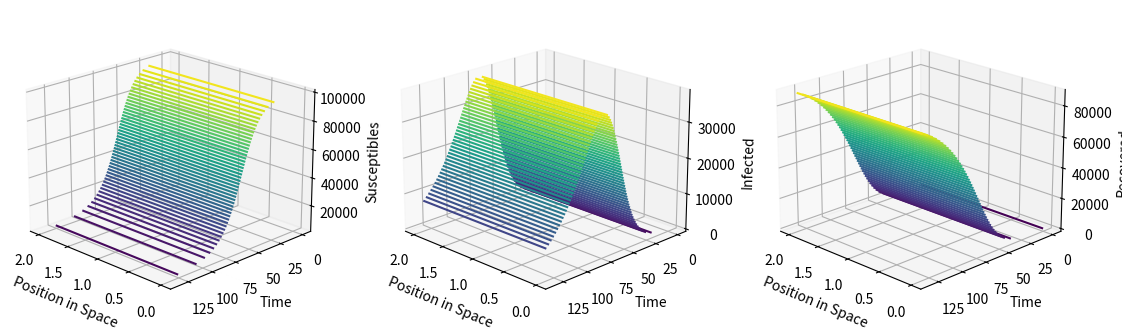

Python code for this plot:
##
import numpy as np
import matplotlib.pyplot as plt
##
# Define initial parameters

beta, gamma = 0.15, 0.04
rho = gamma/beta
deathRate = 30/100000
alpha = deathRate/beta

N0 = 100000
i0, r0 = 100, 0
s0 = N0-i0-r0
s0Hat, i0Hat, r0Hat, d0Hat = (s0/N0), (i0/N0), (r0/N0), 0
y0Hat = s0Hat, i0Hat, r0Hat, d0Hat
##

#finalTime = 10
finalTime = 20
a = 0
b = 2
finalSpace = b-a
deltaT = 0.001
deltaX = 0.01
J = int(round(finalSpace/deltaX))
N = int(round(finalTime/deltaT))
r = 0.02
p = 0.5

##
# Placeholder function to generate initial data
def initialiseArrays():
    S = np.zeros((J,N))
    I = np.zeros((J,N))
    R = np.zeros((J,N))

    S = np.reshape(S,(len(S),int(N))).transpose()
    I = np.reshape(I,(len(I),int(N))).transpose()
    R = np.reshape(R,(len(R),int(N))).transpose()

    S[0] = s0Hat
    I[0] = i0Hat
    R[0] = r0Hat
    return S,I,R
##
# Run the explicit Euler scheme
def propagateSIR(S,I,R,N):
    for i in range(0,int(N)-1):
        sUpdate = S[:][i] +(
                p*(np.roll(S[:][i],1) - 2*S[:][i]+np.roll(S[:][i],-1))*1/(deltaX**2)
                            - I[:][i]*S[:][i])*deltaT
        iUpdate = I[:][i] + (I[:][i]*S[:][i]- rho*I[:][i])*deltaT
        rUpdate = R[:][i] + (rho*I[:][i])*deltaT
        S[:][i+1] = sUpdate
        I[:][i+1] = iUpdate
        R[:][i+1] = rUpdate
    return S,I,R
##
S,I,R = initialiseArrays()
##
S,I,R = propagateSIR(S,I,R,N)
##
tValues = np.linspace(0,finalTime,num=N)/beta
xValues = np.linspace(0,finalSpace,num=J)
X,T = np.meshgrid(xValues,tValues)
fig = plt.figure(figsize=plt.figaspect(0.35))
ax1 = fig.add_subplot(1,3,1,projection='3d')
ax1.contour3D(X,T,S*N0,50)
ax1.set_xlabel('Position in Space')
ax1.set_ylabel('Time')
ax1.set_zlabel('Susceptibles')
ax1.view_init(20, 135)

ax2 = fig.add_subplot(1,3,2,projection='3d')
ax2.contour3D(X,T,I*N0,50)
ax2.view_init(20, 135)
ax2.set_xlabel('Position in Space')
ax2.set_ylabel('Time')
ax2.set_zlabel('Infected')

ax3 = fig.add_subplot(1,3,3,projection='3d')
ax3.contour3D(X,T,R*N0,50)
ax3.view_init(20, 135)
ax3.set_xlabel('Position in Space')
ax3.set_ylabel('Time')
ax3.set_zlabel('Recovered')
plt.show()